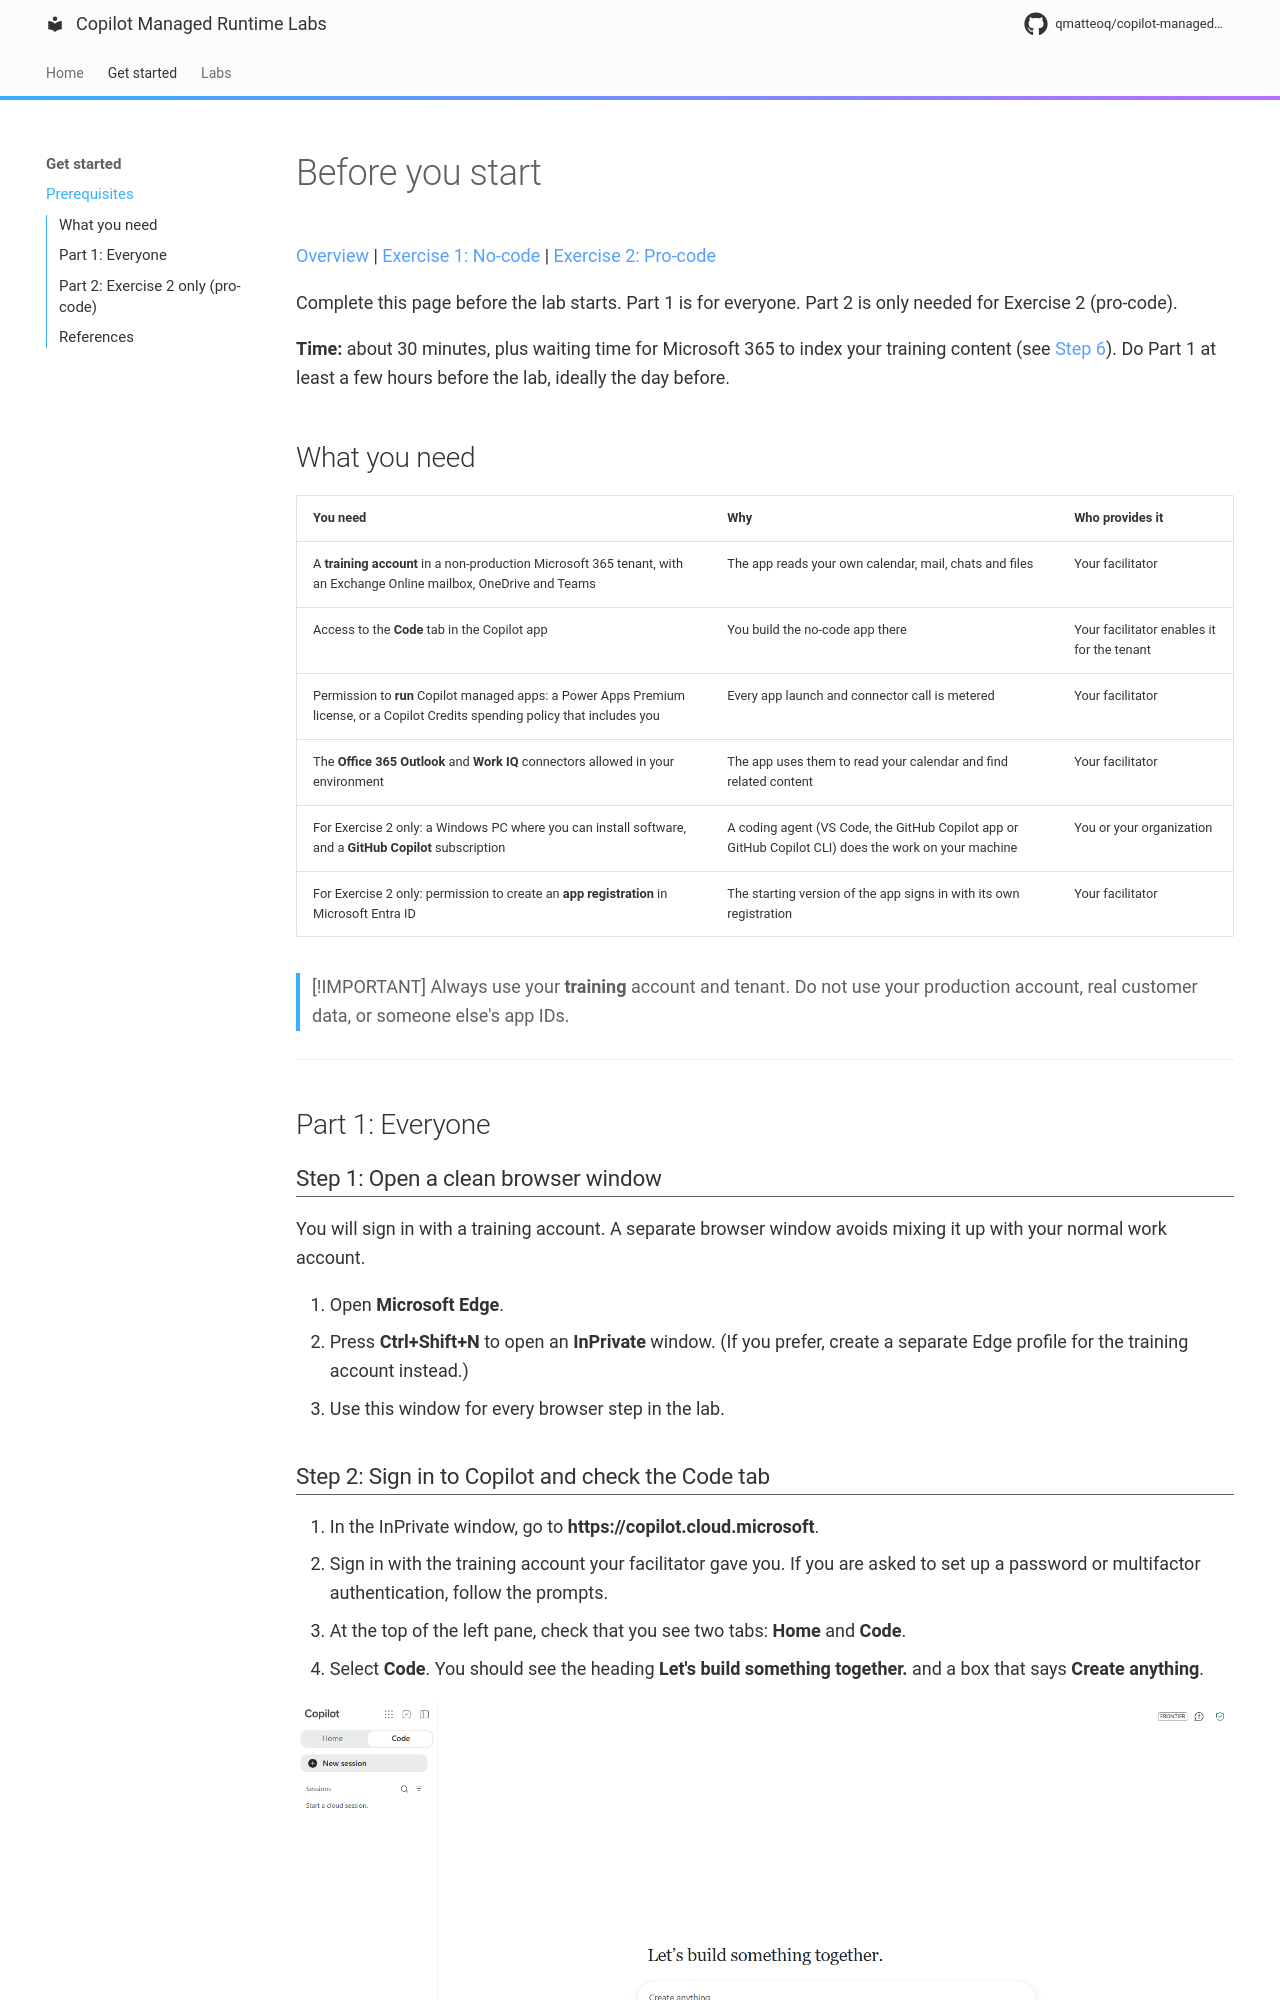

repository: qmatteoq/copilot-managed-runtime-labs · page: 00-prerequisites/index.html · generator: mkdocs

# Before you start

[Overview](index.md) | [Exercise 1: No-code](01-no-code.md) | [Exercise 2: Pro-code](02-pro-code.md)

Complete this page before the lab starts. Part 1 is for everyone. Part 2 is only needed for Exercise 2 (pro-code).

**Time:** about 30 minutes, plus waiting time for Microsoft 365 to index your training content (see [Step 6](#step-6-check-that-copilot-can-find-your-training-content)). Do Part 1 at least a few hours before the lab, ideally the day before.

## What you need

| You need | Why | Who provides it |
| --- | --- | --- |
| A **training account** in a non-production Microsoft 365 tenant, with an Exchange Online mailbox, OneDrive and Teams | The app reads your own calendar, mail, chats and files | Your facilitator |
| Access to the **Code** tab in the Copilot app | You build the no-code app there | Your facilitator enables it for the tenant |
| Permission to **run** Copilot managed apps: a Power Apps Premium license, or a Copilot Credits spending policy that includes you | Every app launch and connector call is metered | Your facilitator |
| The **Office 365 Outlook** and **Work IQ** connectors allowed in your environment | The app uses them to read your calendar and find related content | Your facilitator |
| For Exercise 2 only: a Windows PC where you can install software, and a **GitHub Copilot** subscription | A coding agent (VS Code, the GitHub Copilot app or GitHub Copilot CLI) does the work on your machine | You or your organization |
| For Exercise 2 only: permission to create an **app registration** in Microsoft Entra ID | The starting version of the app signs in with its own registration | Your facilitator |

> [!IMPORTANT]
> Always use your **training** account and tenant. Do not use your production account, real customer data, or someone else's app IDs.

---

## Part 1: Everyone

### Step 1: Open a clean browser window

You will sign in with a training account. A separate browser window avoids mixing it up with your normal work account.

1. Open **Microsoft Edge**.
2. Press **Ctrl+Shift+N** to open an **InPrivate** window. (If you prefer, create a separate Edge profile for the training account instead.)
3. Use this window for every browser step in the lab.

### Step 2: Sign in to Copilot and check the Code tab

1. In the InPrivate window, go to **https://copilot.cloud.microsoft**.
2. Sign in with the training account your facilitator gave you. If you are asked to set up a password or multifactor authentication, follow the prompts.
3. At the top of the left pane, check that you see two tabs: **Home** and **Code**.
4. Select **Code**. You should see the heading **Let's build something together.** and a box that says **Create anything**.

![The Code tab of the Copilot app, before anything is created.](images/code-01-landing.png)

If you do not see the **Code** tab, tell your facilitator now. Code is enabled per tenant, so you cannot fix this yourself.
